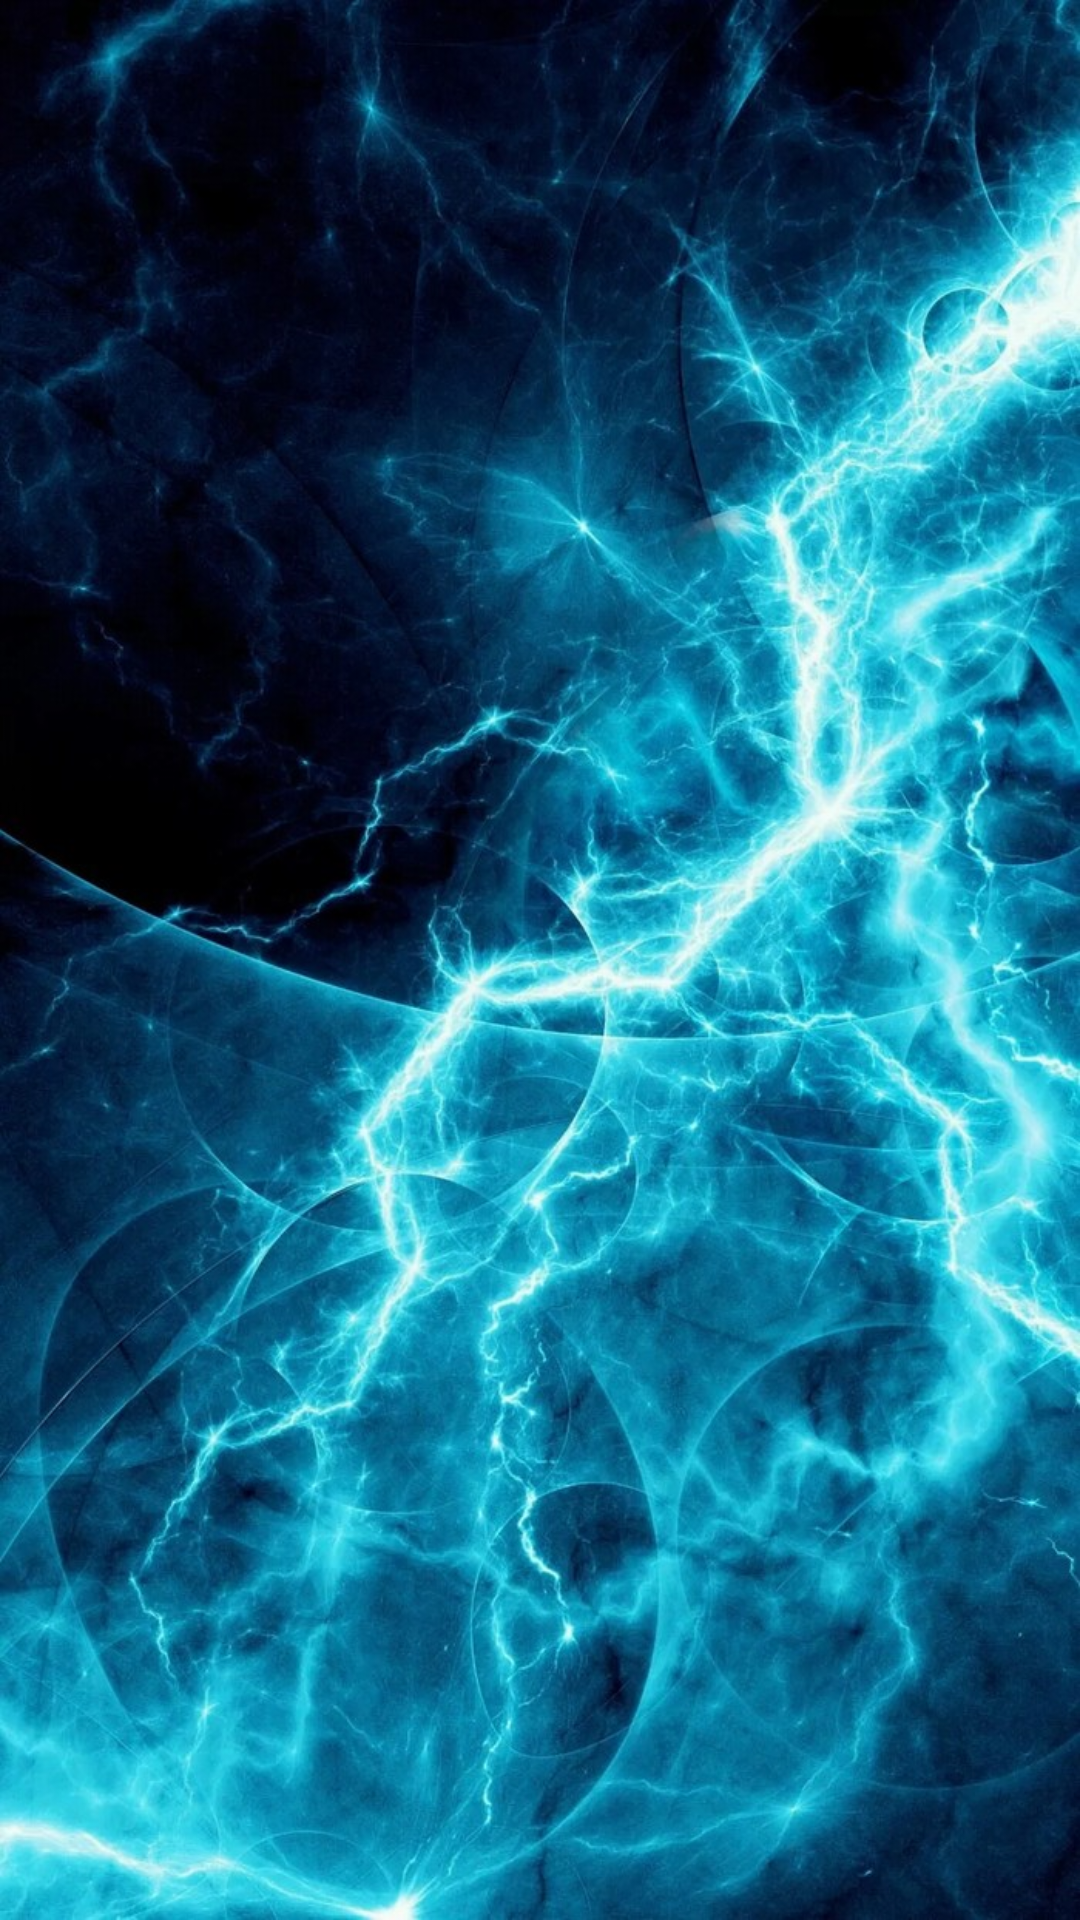

Layout XML and referenced resources for this Android screen:
<!-- AndroidManifest.xml: activity theme Fullscreen -->
<!-- res/layout/activity_splash.xml -->
<LinearLayout xmlns:android="http://schemas.android.com/apk/res/android"
    xmlns:tools="http://schemas.android.com/tools"
    android:layout_width="match_parent"
    android:layout_height="match_parent"
    tools:context=".SplashActivity"
    android:background="@mipmap/slpash"
    >

</LinearLayout>
<!-- resources referenced by this layout -->
<resources>
  <!-- mipmap slpash: jpg bitmap (mipmap-xhdpi, 217579 bytes) -->
  <style name="Fullscreen" parent="Theme.AppCompat.Light.NoActionBar">
          <item name="android:windowNoTitle">true</item>
          <item name="android:windowFullscreen">true</item>
          <item name="android:windowActionBarOverlay">true</item>
          <item name="android:windowBackground">@null</item>
          <item name="metaButtonBarStyle">?android:attr/buttonBarStyle</item>
          <item name="metaButtonBarButtonStyle">?android:attr/buttonBarButtonStyle</item>
      </style>
</resources>
